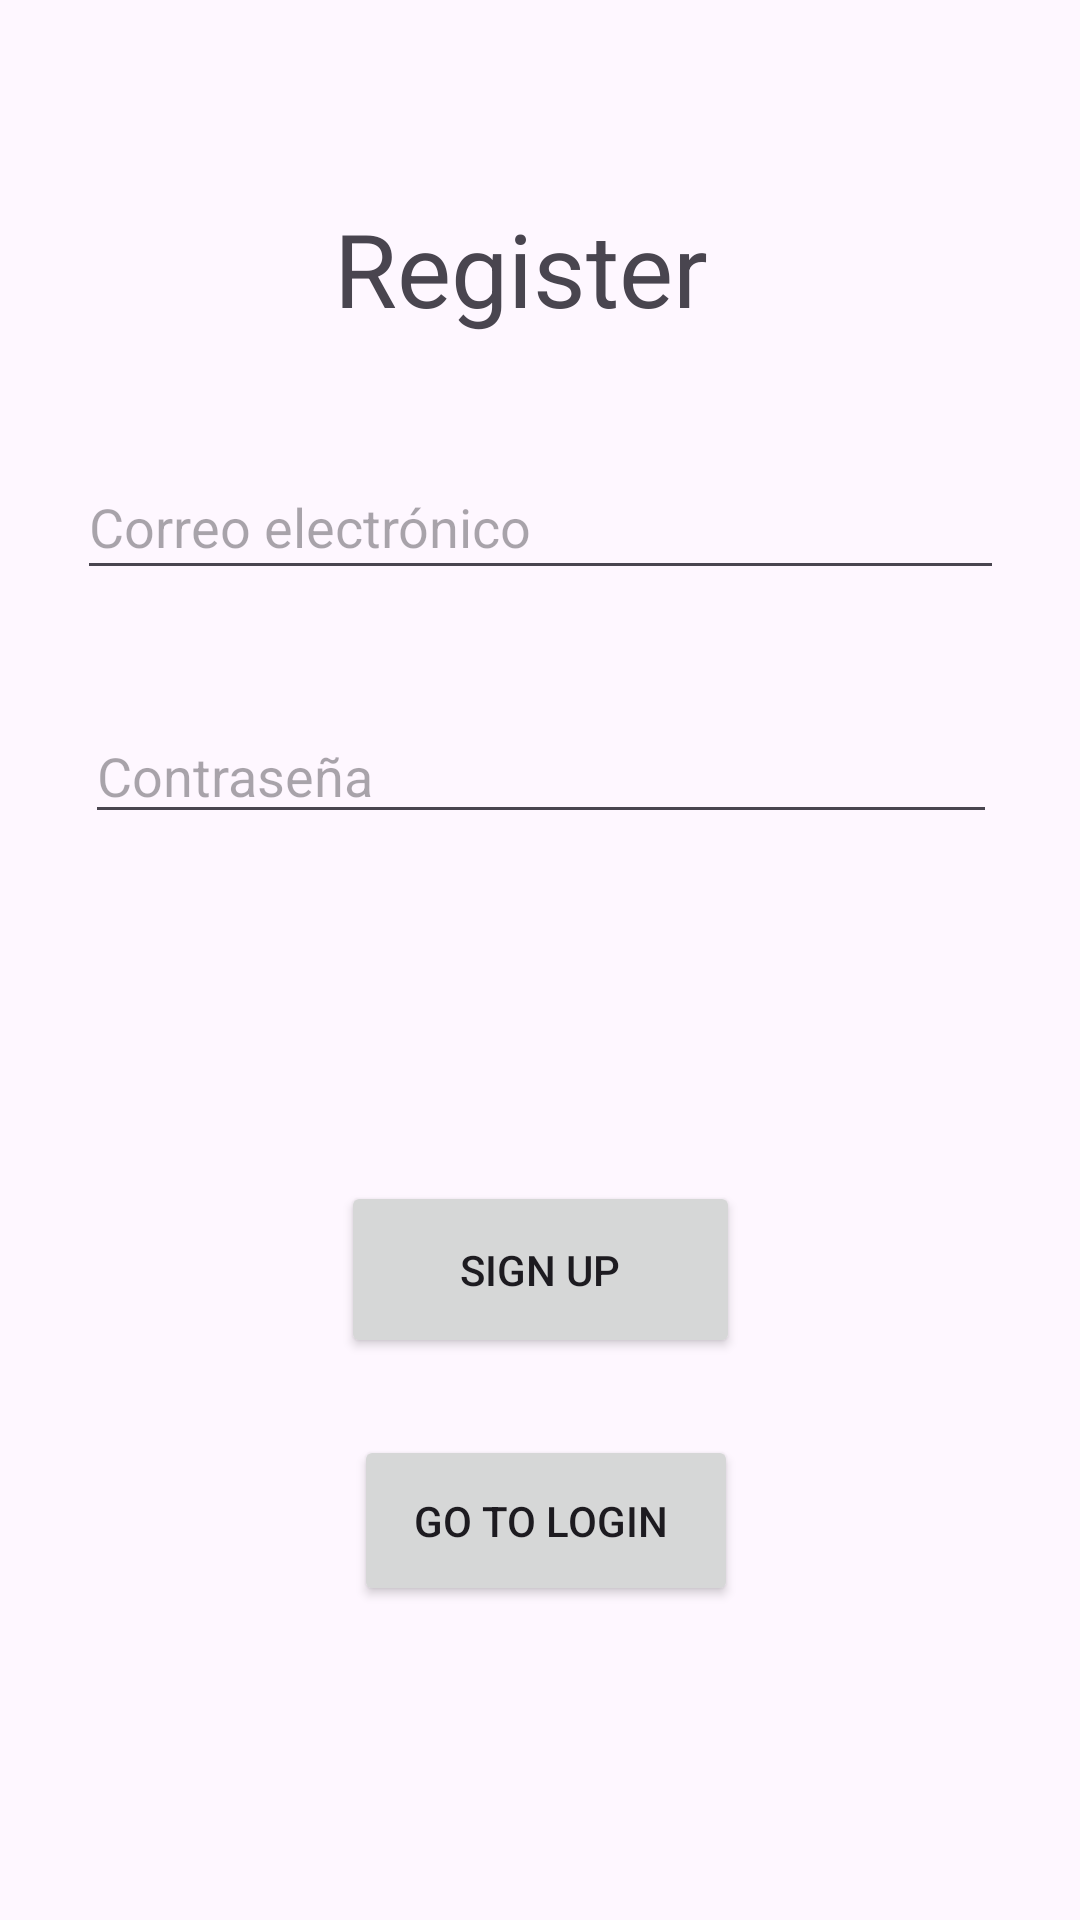

Layout XML and referenced resources for this Android screen:
<!-- AndroidManifest.xml: application theme Theme.FirebaseAndreMolina -->
<!-- res/layout/activity_main.xml -->
<?xml version="1.0" encoding="utf-8"?>
<androidx.constraintlayout.widget.ConstraintLayout xmlns:android="http://schemas.android.com/apk/res/android"
    xmlns:app="http://schemas.android.com/apk/res-auto"
    xmlns:tools="http://schemas.android.com/tools"
    android:id="@+id/main"
    android:layout_width="match_parent"
    android:layout_height="match_parent"
    tools:context=".MainActivity">

    <TextView
        android:id="@+id/txtRegister"
        android:layout_width="wrap_content"
        android:layout_height="wrap_content"
        android:text="Register"
        android:textSize="34sp"
        app:layout_constraintBottom_toBottomOf="parent"
        app:layout_constraintEnd_toEndOf="parent"
        app:layout_constraintHorizontal_bias="0.473"
        app:layout_constraintStart_toStartOf="parent"
        app:layout_constraintTop_toTopOf="parent"
        app:layout_constraintVertical_bias="0.112" />

    <EditText
        android:id="@+id/txtContraseña"
        android:layout_width="304dp"
        android:layout_height="42dp"
        android:ems="10"
        android:hint="Contraseña"
        android:inputType="text"
        app:layout_constraintBottom_toBottomOf="parent"
        app:layout_constraintEnd_toEndOf="parent"
        app:layout_constraintHorizontal_bias="0.504"
        app:layout_constraintStart_toStartOf="parent"
        app:layout_constraintTop_toBottomOf="@+id/txtRegister"
        app:layout_constraintVertical_bias="0.255" />

    <Button
        android:id="@+id/btnRegistrarse"
        android:layout_width="133dp"
        android:layout_height="59dp"
        android:text="Sign up"
        app:layout_constraintBottom_toBottomOf="parent"
        app:layout_constraintEnd_toEndOf="parent"
        app:layout_constraintStart_toStartOf="parent"
        app:layout_constraintTop_toBottomOf="@+id/txtContraseña"
        app:layout_constraintVertical_bias="0.382" />

    <EditText
        android:id="@+id/txtCorreo"
        android:layout_width="309dp"
        android:layout_height="45dp"
        android:ems="10"
        android:hint="Correo electrónico"
        android:inputType="text"
        app:layout_constraintBottom_toTopOf="@+id/txtContraseña"
        app:layout_constraintEnd_toEndOf="parent"
        app:layout_constraintStart_toStartOf="parent"
        app:layout_constraintTop_toBottomOf="@+id/txtRegister" />

    <Button
        android:id="@+id/btnIraLogin"
        android:layout_width="128dp"
        android:layout_height="57dp"
        android:text="Go to Login "
        app:layout_constraintBottom_toBottomOf="parent"
        app:layout_constraintEnd_toEndOf="parent"
        app:layout_constraintHorizontal_bias="0.508"
        app:layout_constraintStart_toStartOf="parent"
        app:layout_constraintTop_toBottomOf="@+id/btnRegistrarse"
        app:layout_constraintVertical_bias="0.197" />

</androidx.constraintlayout.widget.ConstraintLayout>
<!-- resources referenced by this layout -->
<resources>
  <style name="Theme.FirebaseAndreMolina" parent="Base.Theme.FirebaseAndreMolina" />
  <style name="Base.Theme.FirebaseAndreMolina" parent="Theme.Material3.DayNight.NoActionBar">
          
          
      </style>
</resources>
